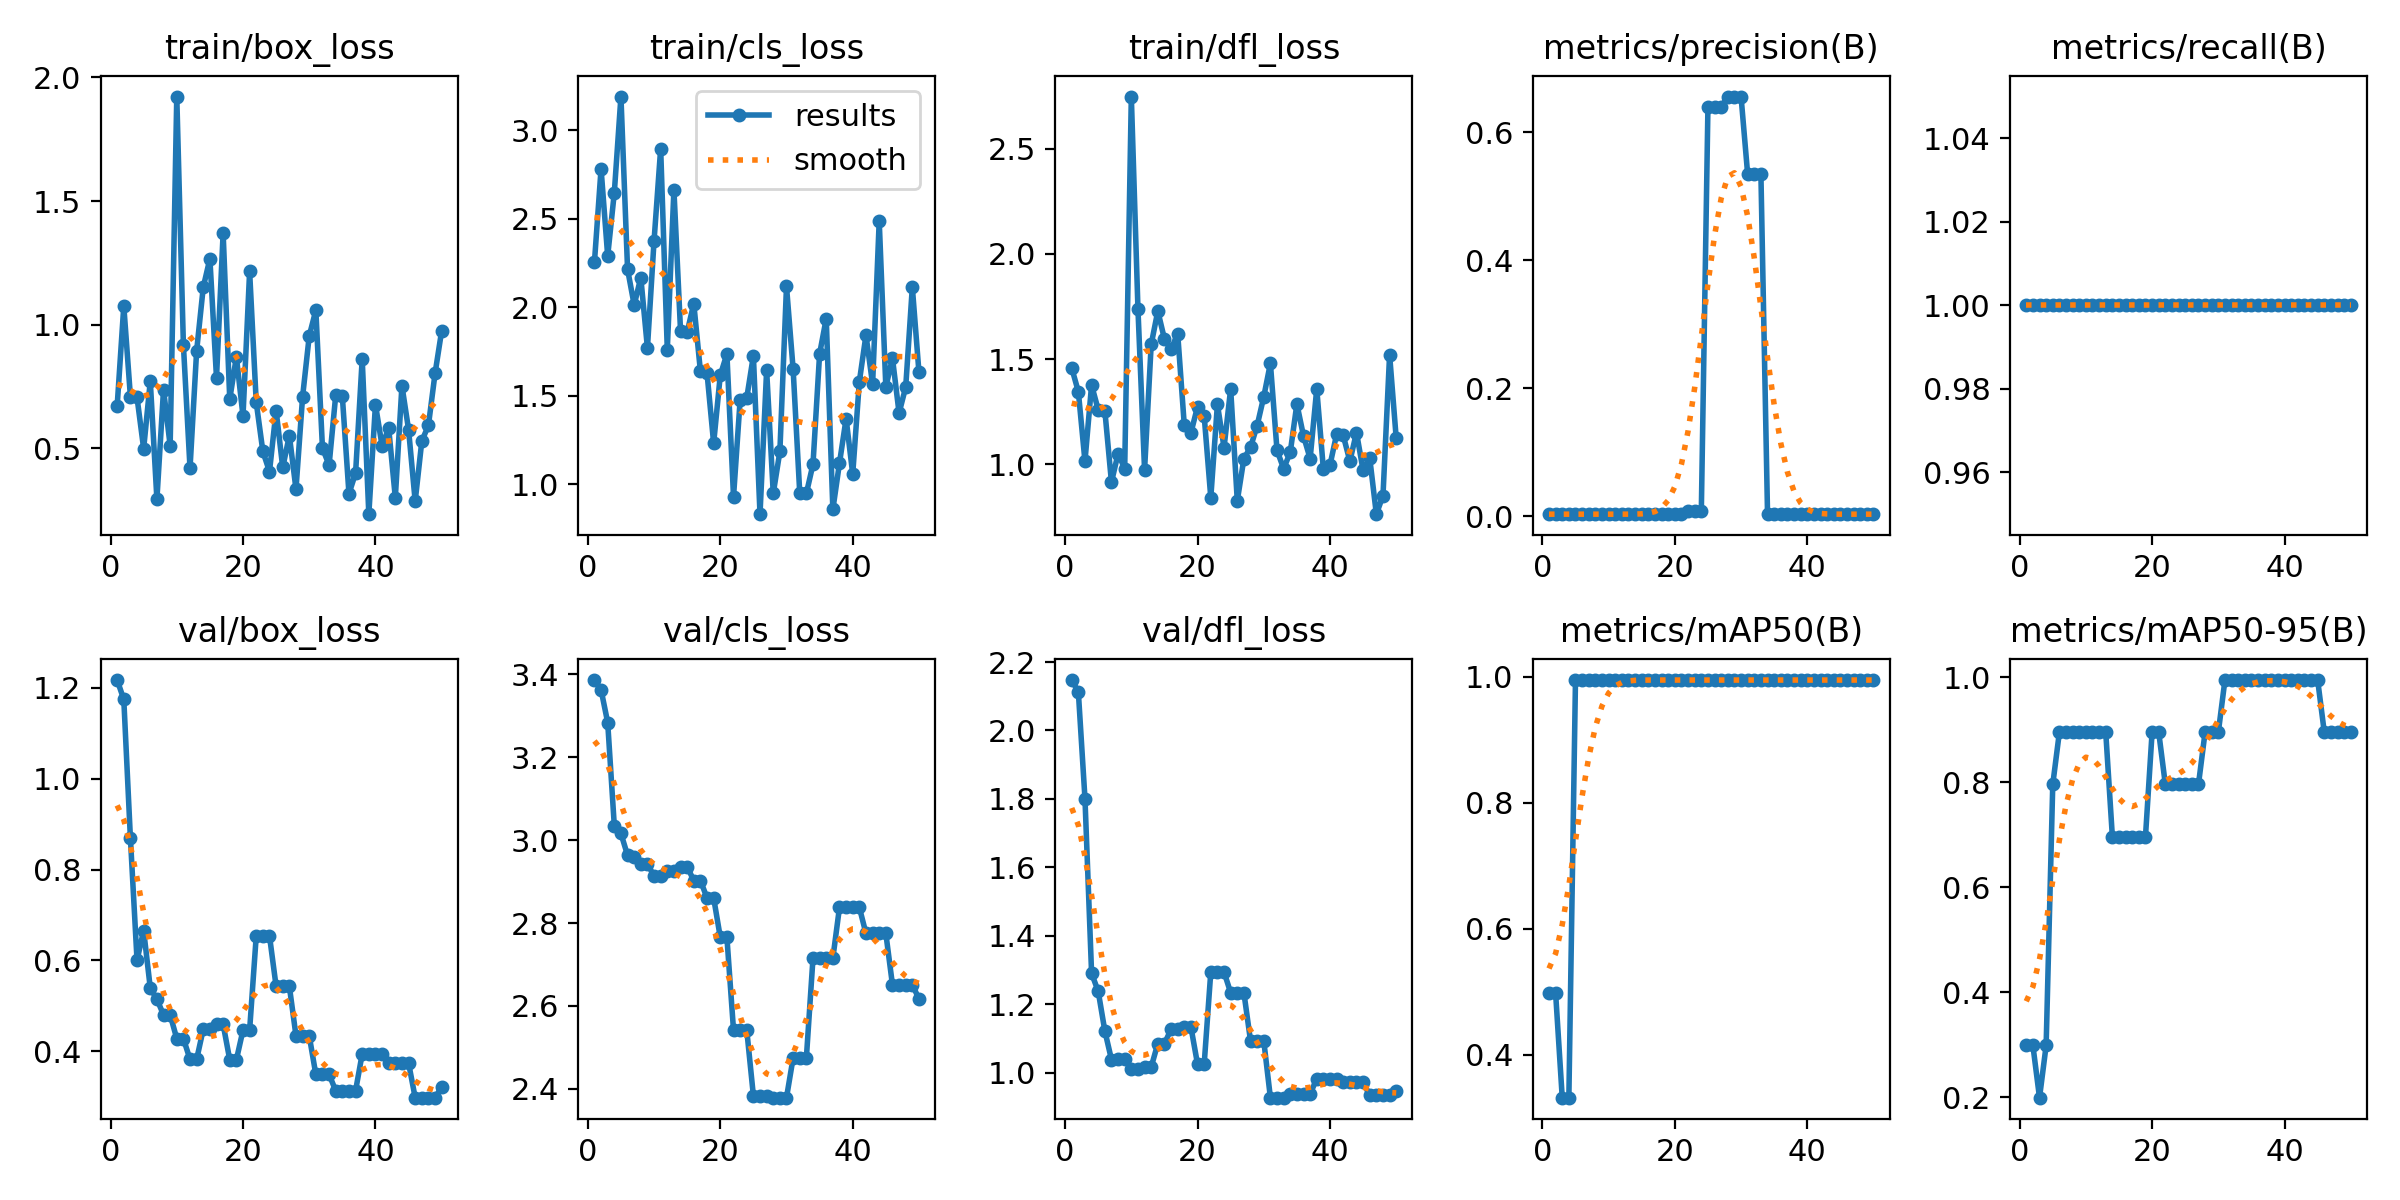

Values plotted in this chart, from the file beside it:
epoch, time, train/box_loss, train/cls_loss, train/dfl_loss, metrics/precision(B), metrics/recall(B), metrics/mAP50(B), metrics/mAP50-95(B), val/box_loss, val/cls_loss, val/dfl_loss, lr/pg0, lr/pg1, lr/pg2
1, 0.3804, 0.6725, 2.255, 1.459, 0.00333, 1, 0.4975, 0.2995, 1.217, 3.387, 2.147, 0, 0, 0
2, 0.7527, 1.076, 2.782, 1.346, 0.00333, 1, 0.4975, 0.2985, 1.174, 3.363, 2.113, 1.9604e-05, 1.9604e-05, 1.9604e-05
3, 1.114, 0.7094, 2.289, 1.015, 0.00333, 1, 0.3317, 0.199, 0.8686, 3.284, 1.801, 3.8416e-05, 3.8416e-05, 3.8416e-05
4, 1.473, 0.7062, 2.647, 1.378, 0.00333, 1, 0.3317, 0.2985, 0.6006, 3.035, 1.29, 5.6436e-05, 5.6436e-05, 5.6436e-05
5, 1.84, 0.4993, 3.19, 1.26, 0.00333, 1, 0.995, 0.796, 0.6657, 3.016, 1.237, 7.3664e-05, 7.3664e-05, 7.3664e-05
6, 2.212, 0.7721, 2.215, 1.256, 0.00333, 1, 0.995, 0.8955, 0.5392, 2.963, 1.122, 9.01e-05, 9.01e-05, 9.01e-05
7, 2.587, 0.2948, 2.013, 0.916, 0.00333, 1, 0.995, 0.8955, 0.5147, 2.96, 1.038, 0.0001057, 0.0001057, 0.0001057
8, 2.967, 0.738, 2.168, 1.052, 0.00333, 1, 0.995, 0.8955, 0.4803, 2.943, 1.038, 0.0001206, 0.0001206, 0.0001206
9, 3.356, 0.5118, 1.77, 0.9806, 0.00333, 1, 0.995, 0.8955, 0.4803, 2.943, 1.038, 0.0001347, 0.0001347, 0.0001347
10, 3.739, 1.923, 2.375, 2.748, 0.00333, 1, 0.995, 0.8955, 0.4281, 2.913, 1.01, 0.0001479, 0.0001479, 0.0001479
11, 4.068, 0.9192, 2.896, 1.739, 0.00333, 1, 0.995, 0.8955, 0.4281, 2.913, 1.01, 0.0001604, 0.0001604, 0.0001604
12, 4.435, 0.4202, 1.761, 0.9742, 0.00333, 1, 0.995, 0.8955, 0.3824, 2.926, 1.016, 0.0001721, 0.0001721, 0.0001721
13, 4.765, 0.8949, 2.664, 1.57, 0.00333, 1, 0.995, 0.8955, 0.3824, 2.926, 1.016, 0.000183, 0.000183, 0.000183
14, 5.135, 1.152, 1.867, 1.729, 0.00333, 1, 0.995, 0.6965, 0.4488, 2.936, 1.085, 0.0001931, 0.0001931, 0.0001931
15, 5.466, 1.267, 1.86, 1.596, 0.00333, 1, 0.995, 0.6965, 0.4488, 2.936, 1.085, 0.0002024, 0.0002024, 0.0002024
16, 5.834, 0.7856, 2.02, 1.547, 0.00333, 1, 0.995, 0.6965, 0.4595, 2.903, 1.126, 0.0002109, 0.0002109, 0.0002109
17, 6.169, 1.371, 1.639, 1.622, 0.00333, 1, 0.995, 0.6965, 0.4595, 2.903, 1.126, 0.0002186, 0.0002186, 0.0002186
18, 6.605, 0.6993, 1.628, 1.186, 0.00333, 1, 0.995, 0.6965, 0.3814, 2.861, 1.133, 0.0002256, 0.0002256, 0.0002256
19, 6.938, 0.8707, 1.232, 1.15, 0.00333, 1, 0.995, 0.6965, 0.3814, 2.861, 1.133, 0.0002317, 0.0002317, 0.0002317
20, 7.304, 0.6313, 1.616, 1.275, 0.00333, 1, 0.995, 0.8955, 0.4467, 2.766, 1.024, 0.000237, 0.000237, 0.000237
21, 7.632, 1.216, 1.736, 1.231, 0.00333, 1, 0.995, 0.8955, 0.4467, 2.766, 1.024, 0.0002416, 0.0002416, 0.0002416
22, 7.993, 0.6865, 0.9297, 0.8424, 0.00758, 1, 0.995, 0.796, 0.654, 2.541, 1.294, 0.0002454, 0.0002454, 0.0002454
23, 8.303, 0.4882, 1.477, 1.286, 0.00758, 1, 0.995, 0.796, 0.654, 2.541, 1.294, 0.0002483, 0.0002483, 0.0002483
24, 8.634, 0.4064, 1.488, 1.08, 0.00758, 1, 0.995, 0.796, 0.654, 2.541, 1.294, 0.0002505, 0.0002505, 0.0002505
25, 8.99, 0.6535, 1.726, 1.359, 0.6394, 1, 0.995, 0.796, 0.543, 2.383, 1.233, 0.0002519, 0.0002519, 0.0002519
26, 9.313, 0.4232, 0.8319, 0.8273, 0.6394, 1, 0.995, 0.796, 0.543, 2.383, 1.233, 0.0002525, 0.0002525, 0.0002525
27, 9.639, 0.5522, 1.645, 1.028, 0.6394, 1, 0.995, 0.796, 0.543, 2.383, 1.233, 0.0002523, 0.0002523, 0.0002523
28, 10.05, 0.3353, 0.9492, 1.081, 0.6558, 1, 0.995, 0.8955, 0.4343, 2.378, 1.092, 0.0002513, 0.0002513, 0.0002513
29, 10.38, 0.7093, 1.186, 1.185, 0.6558, 1, 0.995, 0.8955, 0.4343, 2.378, 1.092, 0.0002495, 0.0002495, 0.0002495
30, 10.71, 0.9546, 2.118, 1.322, 0.6558, 1, 0.995, 0.8955, 0.4343, 2.378, 1.092, 0.000247, 0.000247, 0.000247
31, 11.07, 1.059, 1.651, 1.481, 0.5342, 1, 0.995, 0.995, 0.3491, 2.474, 0.9265, 0.0002436, 0.0002436, 0.0002436
32, 11.41, 0.501, 0.9514, 1.067, 0.5342, 1, 0.995, 0.995, 0.3491, 2.474, 0.9265, 0.0002394, 0.0002394, 0.0002394
33, 11.75, 0.4329, 0.9487, 0.98, 0.5342, 1, 0.995, 0.995, 0.3491, 2.474, 0.9265, 0.0002345, 0.0002345, 0.0002345
34, 12.1, 0.715, 1.114, 1.058, 0.00333, 1, 0.995, 0.995, 0.3136, 2.715, 0.9366, 0.0002288, 0.0002288, 0.0002288
35, 12.42, 0.7105, 1.737, 1.287, 0.00333, 1, 0.995, 0.995, 0.3136, 2.715, 0.9366, 0.0002222, 0.0002222, 0.0002222
36, 12.76, 0.3172, 1.936, 1.136, 0.00333, 1, 0.995, 0.995, 0.3136, 2.715, 0.9366, 0.0002149, 0.0002149, 0.0002149
37, 13.16, 0.4002, 0.8585, 1.028, 0.00333, 1, 0.995, 0.995, 0.3136, 2.715, 0.9366, 0.0002068, 0.0002068, 0.0002068
38, 13.52, 0.8618, 1.12, 1.359, 0.00333, 1, 0.995, 0.995, 0.3944, 2.838, 0.9825, 0.0001979, 0.0001979, 0.0001979
39, 13.86, 0.2344, 1.371, 0.9776, 0.00333, 1, 0.995, 0.995, 0.3944, 2.838, 0.9825, 0.0001882, 0.0001882, 0.0001882
40, 14.2, 0.6773, 1.059, 0.9973, 0.00333, 1, 0.995, 0.995, 0.3944, 2.838, 0.9825, 0.0001777, 0.0001777, 0.0001777
41, 14.54, 0.5111, 1.581, 1.144, 0.00333, 1, 0.995, 0.995, 0.3944, 2.838, 0.9825, 0.0001664, 0.0001664, 0.0001664
42, 14.91, 0.5819, 1.842, 1.138, 0.00333, 1, 0.995, 0.995, 0.3746, 2.775, 0.9716, 0.0001543, 0.0001543, 0.0001543
43, 15.25, 0.3013, 1.566, 1.016, 0.00333, 1, 0.995, 0.995, 0.3746, 2.775, 0.9716, 0.0001415, 0.0001415, 0.0001415
44, 15.6, 0.7539, 2.487, 1.152, 0.00333, 1, 0.995, 0.995, 0.3746, 2.775, 0.9716, 0.0001278, 0.0001278, 0.0001278
45, 15.93, 0.5766, 1.55, 0.9717, 0.00333, 1, 0.995, 0.995, 0.3746, 2.775, 0.9716, 0.0001133, 0.0001133, 0.0001133
46, 16.3, 0.2869, 1.712, 1.03, 0.00333, 1, 0.995, 0.8955, 0.2982, 2.651, 0.9332, 9.81e-05, 9.81e-05, 9.81e-05
47, 16.68, 0.5297, 1.403, 0.7639, 0.00333, 1, 0.995, 0.8955, 0.2982, 2.651, 0.9332, 8.2064e-05, 8.2064e-05, 8.2064e-05
48, 17.01, 0.5935, 1.549, 0.8517, 0.00333, 1, 0.995, 0.8955, 0.2982, 2.651, 0.9332, 6.5236e-05, 6.5236e-05, 6.5236e-05
49, 17.34, 0.8033, 2.114, 1.522, 0.00333, 1, 0.995, 0.8955, 0.2982, 2.651, 0.9332, 4.7616e-05, 4.7616e-05, 4.7616e-05
50, 17.7, 0.976, 1.633, 1.124, 0.00333, 1, 0.995, 0.8955, 0.322, 2.617, 0.9463, 2.9204e-05, 2.9204e-05, 2.9204e-05
